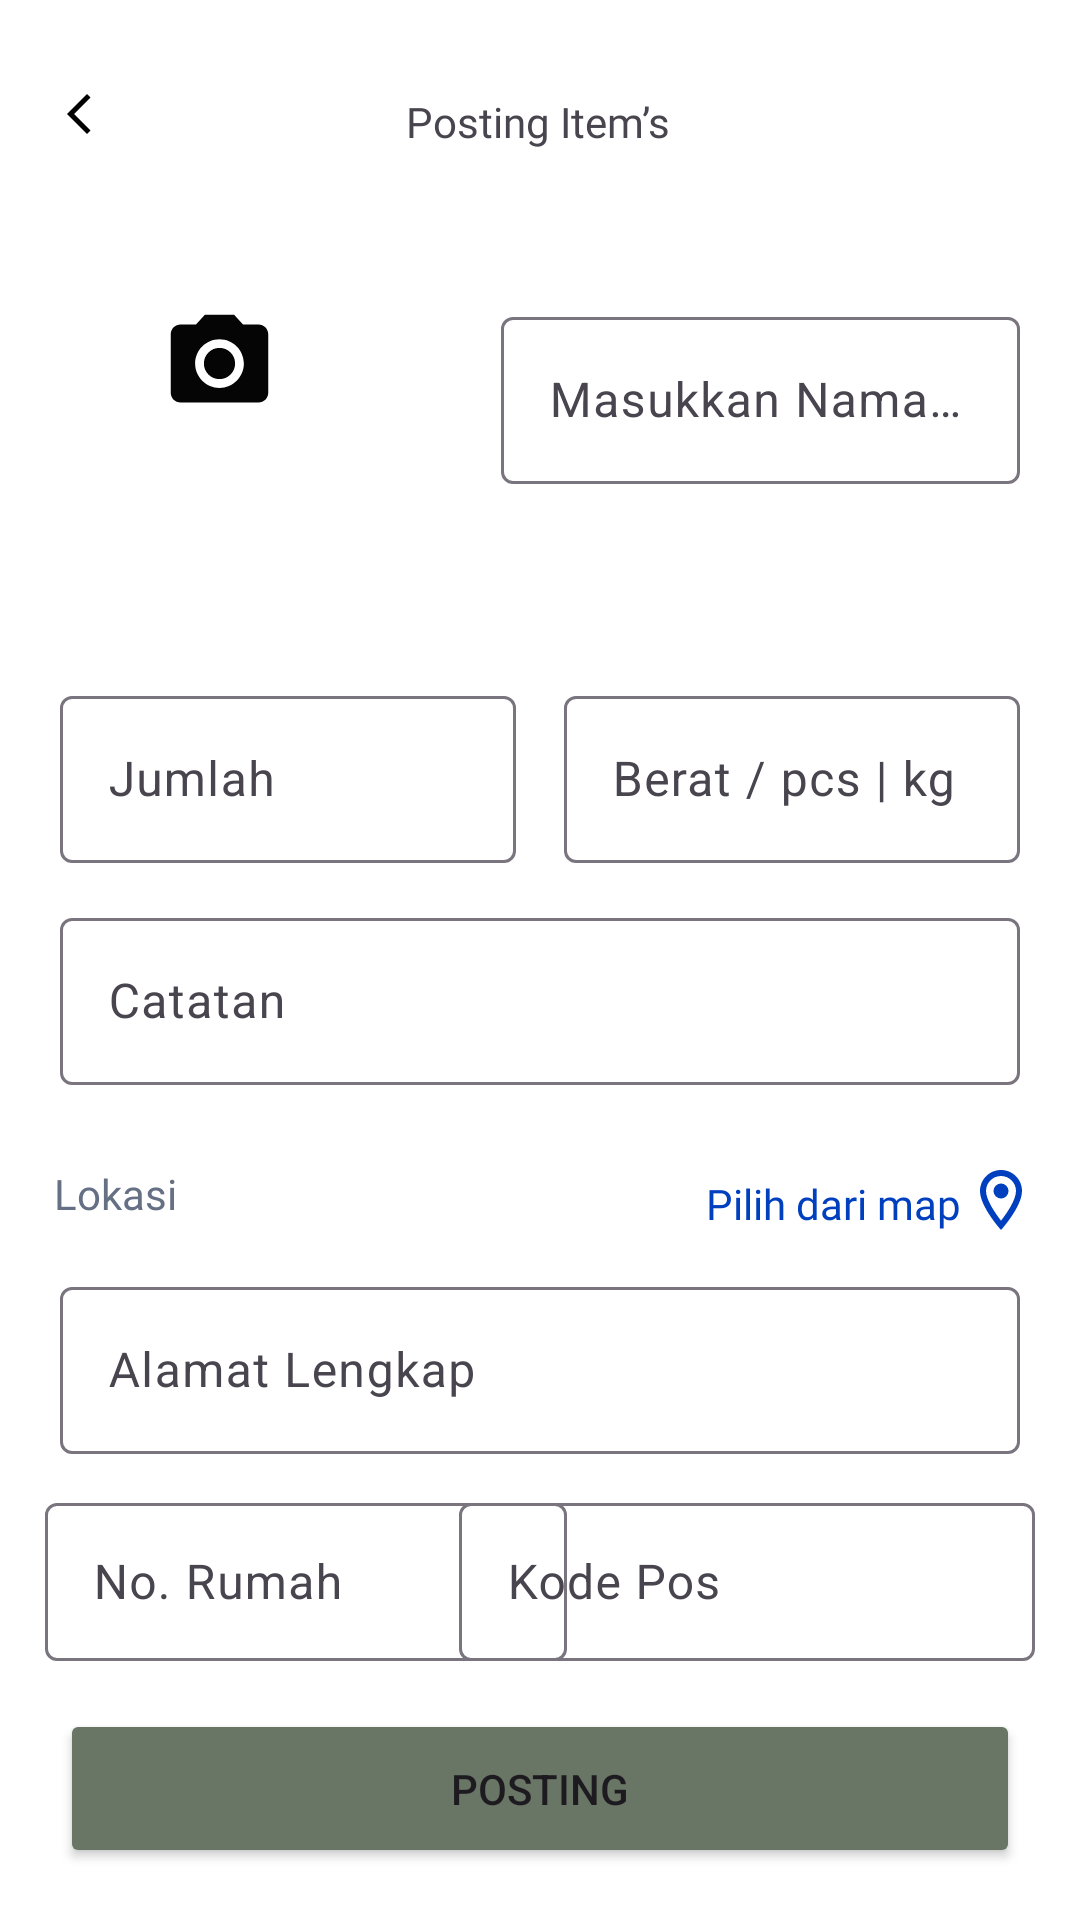

Write the Android layout XML for this screen, with the resource values it uses.
<!-- AndroidManifest.xml: application theme AppTheme -->
<!-- res/layout/post_item.xml -->
<?xml version="1.0" encoding="utf-8"?>
<androidx.constraintlayout.widget.ConstraintLayout xmlns:android="http://schemas.android.com/apk/res/android"
    xmlns:app="http://schemas.android.com/apk/res-auto"
    xmlns:tools="http://schemas.android.com/tools"
    android:layout_width="match_parent"
    android:layout_height="match_parent"
    android:background="#FFFFFF">

    
    <com.airbnb.lottie.LottieAnimationView
        android:id="@+id/loadingAnimation"
        android:layout_width="150dp"
        android:layout_height="150dp"
        android:layout_gravity="center"
        android:visibility="gone"
        android:background="@drawable/rounded_button"
        android:clipToOutline="true"
        app:layout_constraintBottom_toBottomOf="parent"
        app:layout_constraintEnd_toEndOf="parent"
        app:layout_constraintStart_toStartOf="parent"
        app:layout_constraintTop_toTopOf="parent"
        app:lottie_autoPlay="true"
        app:lottie_loop="true"
        app:lottie_rawRes="@raw/loading"
        tools:ignore="MissingConstraints"
        android:elevation="10dp"/>

    <ImageView
        android:id="@+id/back_post_item"
        android:layout_width="wrap_content"
        android:layout_height="wrap_content"
        app:layout_constraintBottom_toBottomOf="parent"
        app:layout_constraintEnd_toEndOf="parent"
        app:layout_constraintHorizontal_bias="0.053"
        app:layout_constraintStart_toStartOf="parent"
        app:layout_constraintTop_toTopOf="parent"
        app:layout_constraintVertical_bias="0.048"
        app:srcCompat="@drawable/back"
        tools:ignore="ContentDescription" />

    <TextView
        android:id="@+id/textView11"
        android:layout_width="wrap_content"
        android:layout_height="wrap_content"
        android:fontFamily="@font/inter"
        android:text="Posting Item’s"
        app:layout_constraintBottom_toBottomOf="parent"
        app:layout_constraintEnd_toEndOf="parent"
        app:layout_constraintHorizontal_bias="0.498"
        app:layout_constraintStart_toStartOf="parent"
        app:layout_constraintTop_toTopOf="parent"
        app:layout_constraintVertical_bias="0.05"
        tools:ignore="HardcodedText" />

    <ImageView
        android:id="@+id/gambar_product"
        android:layout_width="131dp"
        android:layout_height="127dp"
        app:layout_constraintBottom_toBottomOf="parent"
        app:layout_constraintEnd_toEndOf="parent"
        app:layout_constraintHorizontal_bias="0.07"
        app:layout_constraintStart_toStartOf="parent"
        app:layout_constraintTop_toTopOf="parent"
        app:layout_constraintVertical_bias="0.132"
        tools:ignore="ContentDescription" />


    <com.google.android.material.textfield.TextInputLayout
        android:id="@+id/nama_produk"
        android:layout_width="0dp"
        android:layout_height="wrap_content"
        android:layout_marginStart="20dp"
        android:layout_marginEnd="20dp"
        app:layout_constraintBottom_toBottomOf="parent"
        app:layout_constraintEnd_toEndOf="parent"
        app:layout_constraintHorizontal_bias="0.0"
        app:layout_constraintStart_toEndOf="@+id/gambar_product"
        app:layout_constraintTop_toTopOf="parent"
        app:layout_constraintVertical_bias="0.173">

        <com.google.android.material.textfield.TextInputEditText
            android:layout_width="match_parent"
            android:layout_height="wrap_content"
            android:hint="Masukkan Nama Produk"
            tools:ignore="HardcodedText,VisualLintTextFieldSize" />
    </com.google.android.material.textfield.TextInputLayout>

    <com.google.android.material.textfield.TextInputLayout
        android:id="@+id/catatan"
        android:layout_width="0dp"
        android:layout_height="wrap_content"
        android:layout_marginStart="20dp"
        android:layout_marginEnd="20dp"
        app:layout_constraintBottom_toBottomOf="parent"
        app:layout_constraintEnd_toEndOf="parent"
        app:layout_constraintHorizontal_bias="0.0"
        app:layout_constraintStart_toStartOf="parent"
        app:layout_constraintTop_toBottomOf="@+id/gambar_product"
        app:layout_constraintVertical_bias="0.276">

        <com.google.android.material.textfield.TextInputEditText
            android:layout_width="match_parent"
            android:layout_height="wrap_content"
            android:hint="Catatan"
            tools:ignore="HardcodedText,VisualLintTextFieldSize" />
    </com.google.android.material.textfield.TextInputLayout>

    <com.google.android.material.textfield.TextInputLayout
        android:id="@+id/jumlah"
        android:layout_width="0dp"
        android:layout_height="wrap_content"
        android:layout_marginStart="20dp"
        android:layout_marginEnd="8dp"
        app:layout_constraintBottom_toTopOf="@+id/textView12"
        app:layout_constraintEnd_toStartOf="@+id/berat"
        app:layout_constraintStart_toStartOf="parent"
        app:layout_constraintTop_toBottomOf="@+id/nama_produk"
        app:layout_constraintVertical_bias="0.394">

        <com.google.android.material.textfield.TextInputEditText
            android:layout_width="match_parent"
            android:layout_height="wrap_content"
            android:hint="Jumlah"
            tools:ignore="HardcodedText,VisualLintTextFieldSize" />
    </com.google.android.material.textfield.TextInputLayout>

    <com.google.android.material.textfield.TextInputLayout
        android:id="@+id/berat"
        android:layout_width="0dp"
        android:layout_height="wrap_content"
        android:layout_marginStart="8dp"
        android:layout_marginEnd="20dp"
        app:layout_constraintBottom_toTopOf="@+id/textView12"
        app:layout_constraintEnd_toEndOf="parent"
        app:layout_constraintStart_toEndOf="@+id/jumlah"
        app:layout_constraintTop_toBottomOf="@+id/nama_produk"
        app:layout_constraintVertical_bias="0.394">

        <com.google.android.material.textfield.TextInputEditText
            android:layout_width="match_parent"
            android:layout_height="wrap_content"
            android:hint="Berat / pcs | kg"
            tools:ignore="HardcodedText,VisualLintTextFieldSize" />
    </com.google.android.material.textfield.TextInputLayout>

    <TextView
        android:id="@+id/textView12"
        android:layout_width="wrap_content"
        android:layout_height="wrap_content"
        android:fontFamily="@font/poppins_bold"
        android:text="Lokasi"
        android:textColor="#667085"
        app:layout_constraintBottom_toBottomOf="parent"
        app:layout_constraintEnd_toEndOf="parent"
        app:layout_constraintHorizontal_bias="0.056"
        app:layout_constraintStart_toStartOf="parent"
        app:layout_constraintTop_toBottomOf="@+id/catatan"
        app:layout_constraintVertical_bias="0.103"
        tools:ignore="HardcodedText" />

    <TextView
        android:id="@+id/gotomap"
        android:layout_width="wrap_content"
        android:layout_height="wrap_content"
        android:fontFamily="@font/inter"
        android:text="Pilih dari map"
        android:textColor="#0040BF"
        app:layout_constraintBottom_toBottomOf="parent"
        app:layout_constraintEnd_toEndOf="parent"
        app:layout_constraintHorizontal_bias="0.856"
        app:layout_constraintStart_toStartOf="parent"
        app:layout_constraintTop_toBottomOf="@+id/catatan"
        app:layout_constraintVertical_bias="0.116"
        tools:ignore="HardcodedText" />

    <ImageView
        android:id="@+id/imageView11"
        android:layout_width="wrap_content"
        android:layout_height="wrap_content"
        app:layout_constraintBottom_toBottomOf="parent"
        app:layout_constraintEnd_toEndOf="parent"
        app:layout_constraintHorizontal_bias="0.09"
        app:layout_constraintStart_toEndOf="@+id/gotomap"
        app:layout_constraintTop_toBottomOf="@+id/catatan"
        app:layout_constraintVertical_bias="0.104"
        app:srcCompat="@drawable/location"
        tools:ignore="ContentDescription" />

    <com.google.android.material.textfield.TextInputLayout
        android:id="@+id/alamat"
        android:layout_width="0dp"
        android:layout_height="wrap_content"
        android:layout_marginStart="20dp"
        android:layout_marginEnd="20dp"
        app:layout_constraintBottom_toBottomOf="parent"
        app:layout_constraintEnd_toEndOf="parent"
        app:layout_constraintHorizontal_bias="0.0"
        app:layout_constraintStart_toStartOf="parent"
        app:layout_constraintTop_toBottomOf="@+id/catatan"
        app:layout_constraintVertical_bias="0.285">

        <com.google.android.material.textfield.TextInputEditText
            android:layout_width="match_parent"
            android:layout_height="wrap_content"
            android:hint="Alamat Lengkap"
            tools:ignore="HardcodedText,VisualLintTextFieldSize" />
    </com.google.android.material.textfield.TextInputLayout>

    <com.google.android.material.textfield.TextInputLayout
        android:id="@+id/no_rumah"
        android:layout_width="174dp"
        android:layout_height="58dp"
        app:layout_constraintBottom_toBottomOf="parent"
        app:layout_constraintEnd_toEndOf="parent"
        app:layout_constraintHorizontal_bias="0.081"
        app:layout_constraintStart_toStartOf="parent"
        app:layout_constraintTop_toBottomOf="@+id/alamat"
        app:layout_constraintVertical_bias="0.112">

        <com.google.android.material.textfield.TextInputEditText
            android:layout_width="match_parent"
            android:layout_height="wrap_content"
            android:hint="No. Rumah"
            tools:ignore="HardcodedText" />
    </com.google.android.material.textfield.TextInputLayout>

    <com.google.android.material.textfield.TextInputLayout
        android:id="@+id/kode_pos"
        android:layout_width="192dp"
        android:layout_height="58dp"
        app:layout_constraintBottom_toBottomOf="parent"
        app:layout_constraintEnd_toEndOf="parent"
        app:layout_constraintHorizontal_bias="0.91"
        app:layout_constraintStart_toStartOf="parent"
        app:layout_constraintTop_toBottomOf="@+id/alamat"
        app:layout_constraintVertical_bias="0.113">

        <com.google.android.material.textfield.TextInputEditText
            android:layout_width="match_parent"
            android:layout_height="wrap_content"
            android:hint="Kode Pos"
            tools:ignore="HardcodedText" />
    </com.google.android.material.textfield.TextInputLayout>

    <Button
        android:id="@+id/btn_simpan_edit_product"
        android:layout_width="0dp"
        android:layout_height="53dp"
        android:layout_marginStart="20dp"
        android:layout_marginEnd="20dp"
        android:backgroundTint="#697565"
        android:text="Posting"
        app:cornerRadius="12dp"
        app:layout_constraintBottom_toBottomOf="parent"
        app:layout_constraintEnd_toEndOf="parent"
        app:layout_constraintStart_toStartOf="parent"
        app:layout_constraintTop_toBottomOf="@+id/alamat"
        app:layout_constraintVertical_bias="0.831"
        tools:ignore="HardcodedText,VisualLintButtonSize" />

    <ImageView
        android:id="@+id/imageView3"
        android:layout_width="45dp"
        android:layout_height="39dp"
        app:layout_constraintBottom_toBottomOf="parent"
        app:layout_constraintEnd_toEndOf="parent"
        app:layout_constraintHorizontal_bias="0.161"
        app:layout_constraintStart_toStartOf="parent"
        app:layout_constraintTop_toTopOf="parent"
        app:layout_constraintVertical_bias="0.169"
        app:srcCompat="@drawable/icon_camera"
        tools:ignore="ContentDescription" />

</androidx.constraintlayout.widget.ConstraintLayout>
<!-- resources referenced by this layout -->
<resources>
  <!-- drawable back (drawable) -->
  <vector xmlns:android="http://schemas.android.com/apk/res/android" android:height="16dp" android:tint="#000000" android:viewportHeight="24" android:viewportWidth="24" android:width="16dp">
        
      <path android:fillColor="@android:color/white" android:pathData="M17.77,3.77l-1.77,-1.77l-10,10l10,10l1.77,-1.77l-8.23,-8.23z"/>
      
  </vector>
  <!-- drawable box: png bitmap (drawable, 45464 bytes) -->
  <!-- drawable icon_camera (drawable) -->
  <vector xmlns:android="http://schemas.android.com/apk/res/android" android:height="24dp" android:tint="#050505" android:viewportHeight="24" android:viewportWidth="24" android:width="24dp">
        
      <path android:fillColor="@android:color/white" android:pathData="M12,12m-3.2,0a3.2,3.2 0,1 1,6.4 0a3.2,3.2 0,1 1,-6.4 0"/>
        
      <path android:fillColor="@android:color/white" android:pathData="M9,2L7.17,4L4,4c-1.1,0 -2,0.9 -2,2v12c0,1.1 0.9,2 2,2h16c1.1,0 2,-0.9 2,-2L22,6c0,-1.1 -0.9,-2 -2,-2h-3.17L15,2L9,2zM12,17c-2.76,0 -5,-2.24 -5,-5s2.24,-5 5,-5 5,2.24 5,5 -2.24,5 -5,5z"/>
      
  </vector>
  <!-- drawable location (drawable) -->
  <vector xmlns:android="http://schemas.android.com/apk/res/android" android:height="24dp" android:tint="#0040BF" android:viewportHeight="24" android:viewportWidth="24" android:width="24dp">
        
      <path android:fillColor="@android:color/white" android:pathData="M12,2C8.13,2 5,5.13 5,9c0,5.25 7,13 7,13s7,-7.75 7,-13c0,-3.87 -3.13,-7 -7,-7zM7,9c0,-2.76 2.24,-5 5,-5s5,2.24 5,5c0,2.88 -2.88,7.19 -5,9.88C9.92,16.21 7,11.85 7,9z"/>
        
      <path android:fillColor="@android:color/white" android:pathData="M12,9m-2.5,0a2.5,2.5 0,1 1,5 0a2.5,2.5 0,1 1,-5 0"/>
      
  </vector>
  <!-- drawable rounded_button (drawable) -->
  <?xml version="1.0" encoding="utf-8"?>
  <shape xmlns:android="http://schemas.android.com/apk/res/android">
      <gradient
          android:angle="45"
          android:startColor="#ECDFCC"
          android:endColor="#697565"
          android:type="linear" />
      <corners android:radius="16dp" />
  </shape>
  <style name="AppTheme" parent="Theme.Material3.Light.NoActionBar">
          <item name="android:windowBackground">@color/white</item>
      </style>
  <color name="white">#FFFFFFFF</color>
</resources>
